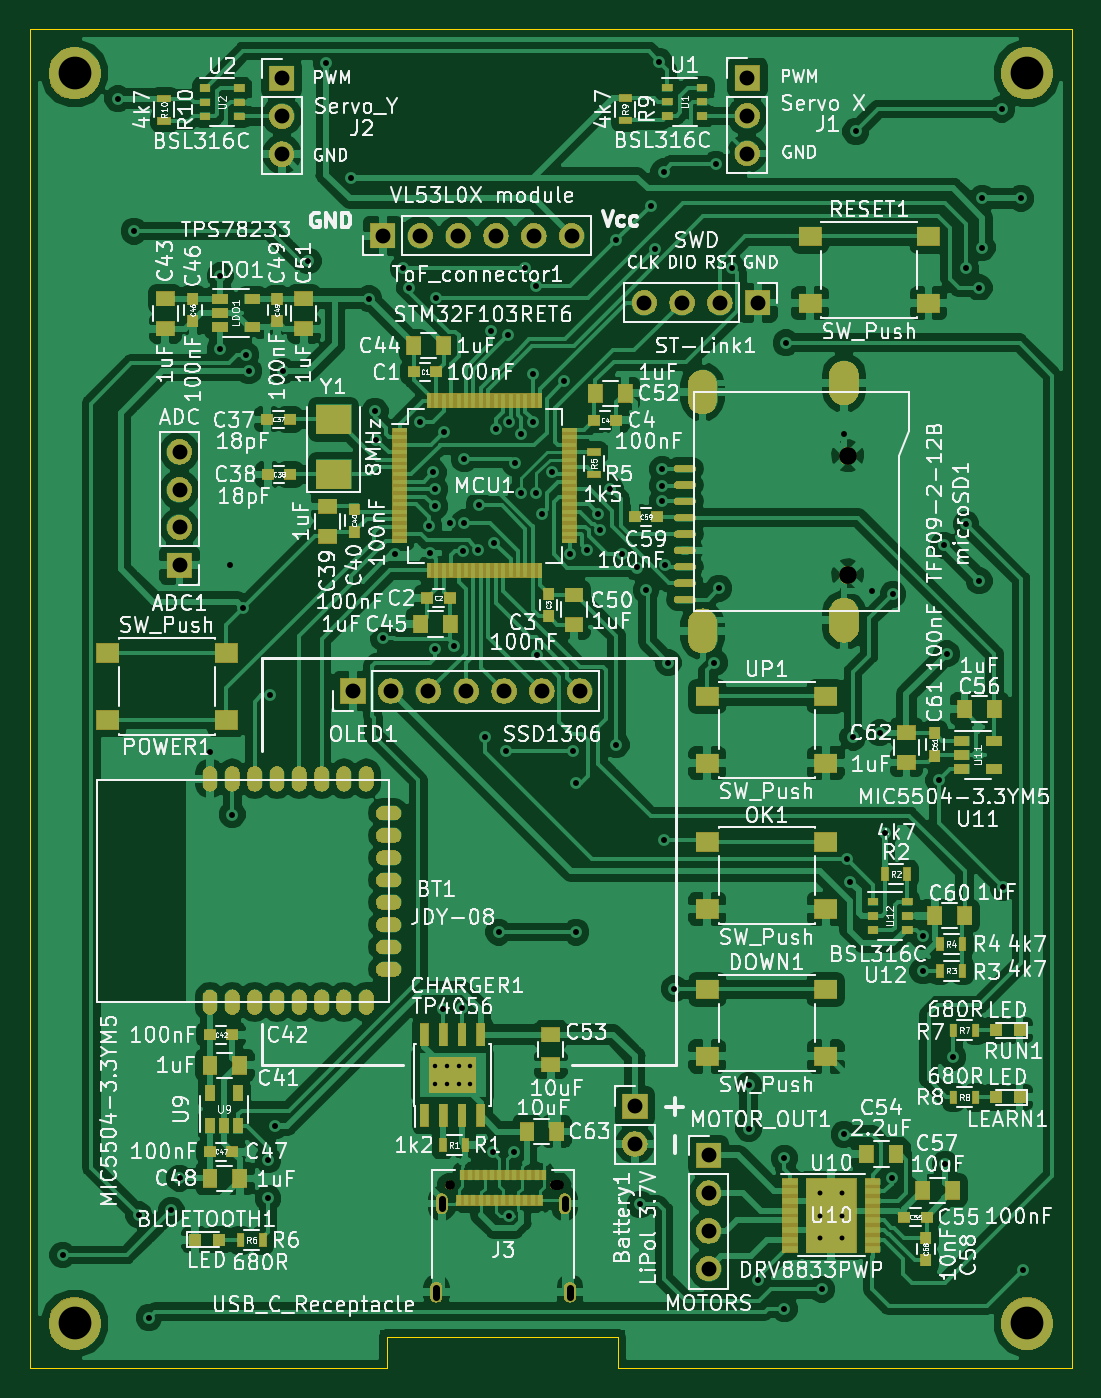
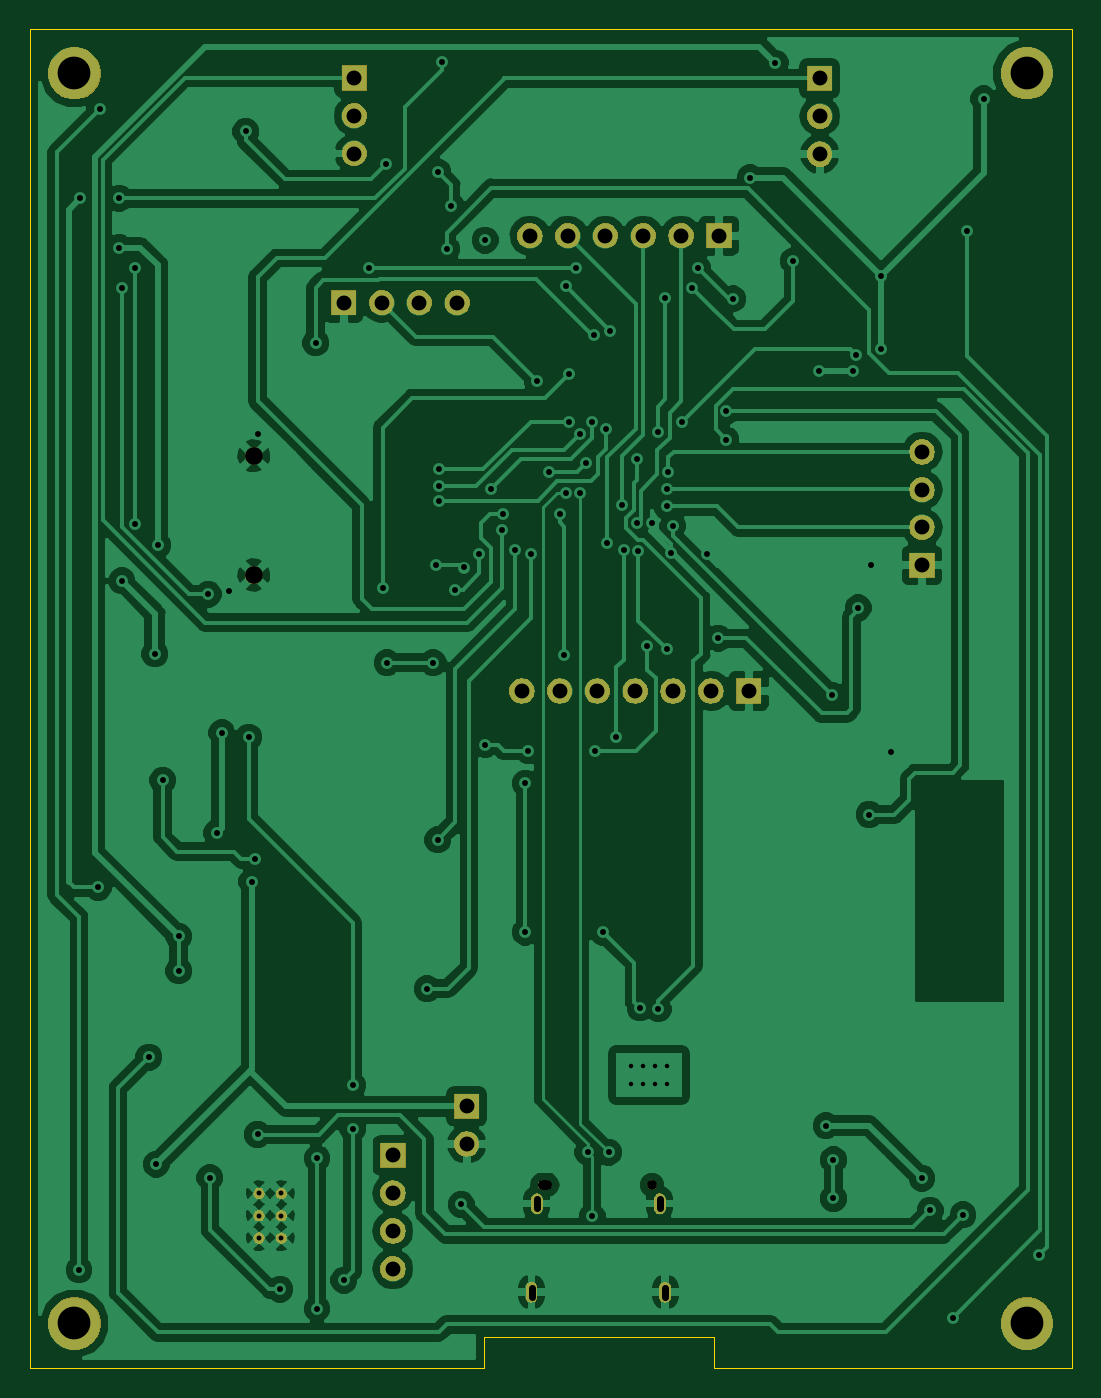
Circuit board: 11 layer files. Board 70.0 x 90.0 mm.
- bottom_copper: NeuralRobot-B.Cu.gbr (138753 bytes)
- bottom_mask: NeuralRobot-B.Mask.gbr (42363 bytes)
- paste: NeuralRobot-B.Paste.gbr (500 bytes)
- bottom_silk: NeuralRobot-B.SilkS.gbr (501 bytes)
- outline: NeuralRobot-Edge.Cuts.gbr (903 bytes)
- top_copper: NeuralRobot-F.Cu.gbr (310184 bytes)
- top_mask: NeuralRobot-F.Mask.gbr (110461 bytes)
- paste: NeuralRobot-F.Paste.gbr (10915 bytes)
- top_silk: NeuralRobot-F.SilkS.gbr (275462 bytes)
- drill: NeuralRobot-NPTH.drl (203 bytes)
- drill: NeuralRobot-PTH.drl (3337 bytes)

=== bottom_copper: NeuralRobot-B.Cu.gbr (138753 bytes, source omitted) ===
=== bottom_mask: NeuralRobot-B.Mask.gbr (42363 bytes, source omitted) ===
=== paste: NeuralRobot-B.Paste.gbr ===
G04 #@! TF.GenerationSoftware,KiCad,Pcbnew,(5.0.2)-1*
G04 #@! TF.CreationDate,2018-12-24T13:58:37+01:00*
G04 #@! TF.ProjectId,NeuralRobot,4e657572-616c-4526-9f62-6f742e6b6963,rev?*
G04 #@! TF.SameCoordinates,Original*
G04 #@! TF.FileFunction,Paste,Bot*
G04 #@! TF.FilePolarity,Positive*
%FSLAX46Y46*%
G04 Gerber Fmt 4.6, Leading zero omitted, Abs format (unit mm)*
G04 Created by KiCad (PCBNEW (5.0.2)-1) date 24. 12. 2018 13:58:37*
%MOMM*%
%LPD*%
G01*
G04 APERTURE LIST*
G04 APERTURE END LIST*
M02*

=== bottom_silk: NeuralRobot-B.SilkS.gbr ===
G04 #@! TF.GenerationSoftware,KiCad,Pcbnew,(5.0.2)-1*
G04 #@! TF.CreationDate,2018-12-24T13:58:37+01:00*
G04 #@! TF.ProjectId,NeuralRobot,4e657572-616c-4526-9f62-6f742e6b6963,rev?*
G04 #@! TF.SameCoordinates,Original*
G04 #@! TF.FileFunction,Legend,Bot*
G04 #@! TF.FilePolarity,Positive*
%FSLAX46Y46*%
G04 Gerber Fmt 4.6, Leading zero omitted, Abs format (unit mm)*
G04 Created by KiCad (PCBNEW (5.0.2)-1) date 24. 12. 2018 13:58:37*
%MOMM*%
%LPD*%
G01*
G04 APERTURE LIST*
G04 APERTURE END LIST*
M02*

=== outline: NeuralRobot-Edge.Cuts.gbr ===
G04 #@! TF.GenerationSoftware,KiCad,Pcbnew,(5.0.2)-1*
G04 #@! TF.CreationDate,2018-12-24T13:58:37+01:00*
G04 #@! TF.ProjectId,NeuralRobot,4e657572-616c-4526-9f62-6f742e6b6963,rev?*
G04 #@! TF.SameCoordinates,Original*
G04 #@! TF.FileFunction,Profile,NP*
%FSLAX46Y46*%
G04 Gerber Fmt 4.6, Leading zero omitted, Abs format (unit mm)*
G04 Created by KiCad (PCBNEW (5.0.2)-1) date 24. 12. 2018 13:58:37*
%MOMM*%
%LPD*%
G01*
G04 APERTURE LIST*
%ADD10C,0.100000*%
G04 APERTURE END LIST*
D10*
X165000000Y-155000000D02*
X165000000Y-157100000D01*
X180500000Y-155000000D02*
X180500000Y-157100000D01*
X165000000Y-155000000D02*
X180500000Y-155000000D01*
X180500000Y-157100000D02*
X211000000Y-157100000D01*
X165000000Y-157100000D02*
X141000000Y-157100000D01*
X211000000Y-67100000D02*
X211000000Y-157100000D01*
X141000000Y-67100000D02*
X211000000Y-67100000D01*
X141000000Y-157100000D02*
X141000000Y-67100000D01*
M02*

=== top_copper: NeuralRobot-F.Cu.gbr (310184 bytes, source omitted) ===
=== top_mask: NeuralRobot-F.Mask.gbr (110461 bytes, source omitted) ===
=== paste: NeuralRobot-F.Paste.gbr (10915 bytes, source omitted) ===
=== top_silk: NeuralRobot-F.SilkS.gbr (275462 bytes, source omitted) ===
=== drill: NeuralRobot-NPTH.drl ===
M48
;DRILL file {KiCad (5.0.2)-1} date 24. 12. 2018 13:59:15
;FORMAT={-:-/ absolute / inch / decimal}
FMAT,2
INCH,TZ
T1C0.0256
%
G90
G05
T1
X6.6614Y-5.7004
T1
X6.939Y-5.7004G85X6.9508Y-5.7004
G05
T0
M30

=== drill: NeuralRobot-PTH.drl ===
M48
;DRILL file {KiCad (5.0.2)-1} date 24. 12. 2018 13:59:15
;FORMAT={-:-/ absolute / inch / decimal}
FMAT,2
INCH,TZ
T1C0.0118
T2C0.0130
T3C0.0157
T4C0.0197
T5C0.0394
T6C0.0472
T7C0.0866
%
G90
G05
T1
X6.622Y-5.3858
X6.622Y-5.4331
X6.6535Y-5.3858
X6.6535Y-5.4331
X6.685Y-5.3858
X6.685Y-5.4331
X6.7165Y-5.3858
X6.7165Y-5.4331
T2
X7.6417Y-5.7224
X7.6417Y-5.7815
X7.6417Y-5.8406
X7.7008Y-5.7224
X7.7008Y-5.7815
X7.7008Y-5.8406
T3
X5.6378Y-5.8858
X5.7839Y-2.8264
X5.8268Y-3.1772
X5.8386Y-5.7795
X5.8661Y-6.0512
X5.9252Y-5.7677
X5.9469Y-5.6831
X6.0276Y-4.5551
X6.0551Y-3.2953
X6.0551Y-3.4882
X6.0807Y-4.061
X6.0866Y-4.7205
X6.1152Y-4.1732
X6.122Y-3.5039
X6.1299Y-3.5472
X6.1811Y-5.6339
X6.1811Y-5.7362
X6.185Y-4.4055
X6.2008Y-5.5433
X6.2205Y-3.5472
X6.2874Y-3.2559
X6.3346Y-2.7323
X6.4016Y-3.0354
X6.4478Y-3.3563
X6.4646Y-3.6535
X6.4665Y-3.7283
X6.4862Y-4.2539
X6.5157Y-4.0315
X6.5394Y-3.2756
X6.5551Y-3.3268
X6.5827Y-3.6811
X6.6063Y-3.9567
X6.6102Y-4.0276
X6.6181Y-3.815
X6.622Y-3.8602
X6.622Y-3.9055
X6.622Y-4.2835
X6.626Y-3.3543
X6.6443Y-5.2348
X6.6457Y-3.7087
X6.6614Y-3.9488
X6.6732Y-4.2756
X6.6929Y-5.2323
X6.6969Y-4.0236
X6.7008Y-3.7795
X6.7008Y-3.9488
X6.7362Y-4.0197
X6.7402Y-3.9016
X6.7559Y-4.5157
X6.7717Y-3.4409
X6.7756Y-5.6142
X6.7795Y-4.002
X6.7835Y-3.7008
X6.7913Y-5.0315
X6.811Y-4.5512
X6.815Y-3.4528
X6.8189Y-3.6811
X6.8189Y-5.7835
X6.8307Y-5.6142
X6.8346Y-3.7913
X6.8504Y-3.7126
X6.8504Y-3.8701
X6.8622Y-3.2756
X6.8819Y-3.5551
X6.8819Y-3.6811
X6.8898Y-3.3228
X6.8898Y-3.8701
X6.8937Y-4.2992
X6.9055Y-3.9252
X6.9331Y-3.815
X6.9646Y-3.5748
X6.9803Y-4.0315
X6.9882Y-4.5512
X6.9961Y-4.6378
X6.9961Y-5.0315
X7.0236Y-4.0197
X7.0551Y-3.9252
X7.0591Y-3.9685
X7.0866Y-3.8583
X7.1024Y-3.2008
X7.1024Y-4.5354
X7.1181Y-4.0315
X7.1575Y-4.0669
X7.1654Y-5.752
X7.1811Y-4.126
X7.1929Y-3.1102
X7.2047Y-3.2244
X7.2165Y-2.7283
X7.2244Y-3.8071
X7.2244Y-3.8504
X7.2244Y-3.8898
X7.2283Y-3.0197
X7.2283Y-4.7874
X7.2323Y-4.0591
X7.2402Y-4.3189
X7.2559Y-5.1811
X7.3622Y-4.3189
X7.3661Y-3.
X7.374Y-4.122
X7.4094Y-3.2756
X7.4528Y-5.437
X7.4528Y-5.5512
X7.4764Y-5.9528
X7.5472Y-5.6299
X7.5472Y-6.0276
X7.5512Y-3.4724
X7.6457Y-5.9764
X7.7047Y-3.7126
X7.7047Y-5.5669
X7.7126Y-4.8386
X7.7205Y-4.8976
X7.7283Y-4.5157
X7.7362Y-2.9134
X7.7795Y-4.1299
X7.7992Y-4.5039
X7.813Y-4.7697
X7.8307Y-5.6811
X7.8346Y-4.1378
X7.9134Y-5.0429
X7.9134Y-5.1339
X7.9555Y-4.6299
X7.9685Y-4.0079
X7.9724Y-5.6457
X7.9764Y-4.2953
X7.9921Y-5.3622
X8.0276Y-3.2756
X8.0276Y-3.9528
X8.063Y-3.3268
X8.063Y-4.1024
X8.0709Y-3.0906
X8.0709Y-3.2205
X8.122Y-2.8543
X8.126Y-4.9134
X8.1732Y-3.0906
X8.1772Y-5.9252
T5
X6.2173Y-2.7732
X6.2173Y-2.8732
X6.2173Y-2.9732
X7.1516Y-5.4921
X7.1516Y-5.5921
X6.4055Y-4.3937
X6.5055Y-4.3937
X6.6055Y-4.3937
X6.7055Y-4.3937
X6.8055Y-4.3937
X6.9055Y-4.3937
X7.0055Y-4.3937
X7.3465Y-5.622
X7.3465Y-5.722
X7.3465Y-5.822
X7.3465Y-5.922
X7.1764Y-3.3661
X7.2764Y-3.3661
X7.3764Y-3.3661
X7.4764Y-3.3661
X5.9469Y-3.761
X5.9469Y-3.861
X5.9469Y-3.961
X5.9469Y-4.061
X7.4488Y-2.7717
X7.4488Y-2.8717
X7.4488Y-2.9717
X6.4843Y-3.189
X6.5843Y-3.189
X6.6843Y-3.189
X6.7843Y-3.189
X6.8843Y-3.189
X6.9843Y-3.189
T6
X7.7146Y-3.7717
X7.7146Y-4.0866
T7
X8.189Y-6.0669
X8.189Y-2.7598
X5.6693Y-2.7598
X5.6693Y-6.0669
T4
X6.6264Y-5.972G85X6.6264Y-5.9957
G05
X6.6406Y-5.7378G85X6.6406Y-5.7614
G05
X6.9657Y-5.7378G85X6.9657Y-5.7614
G05
X6.9799Y-5.972G85X6.9799Y-5.9957
G05
T0
M30

